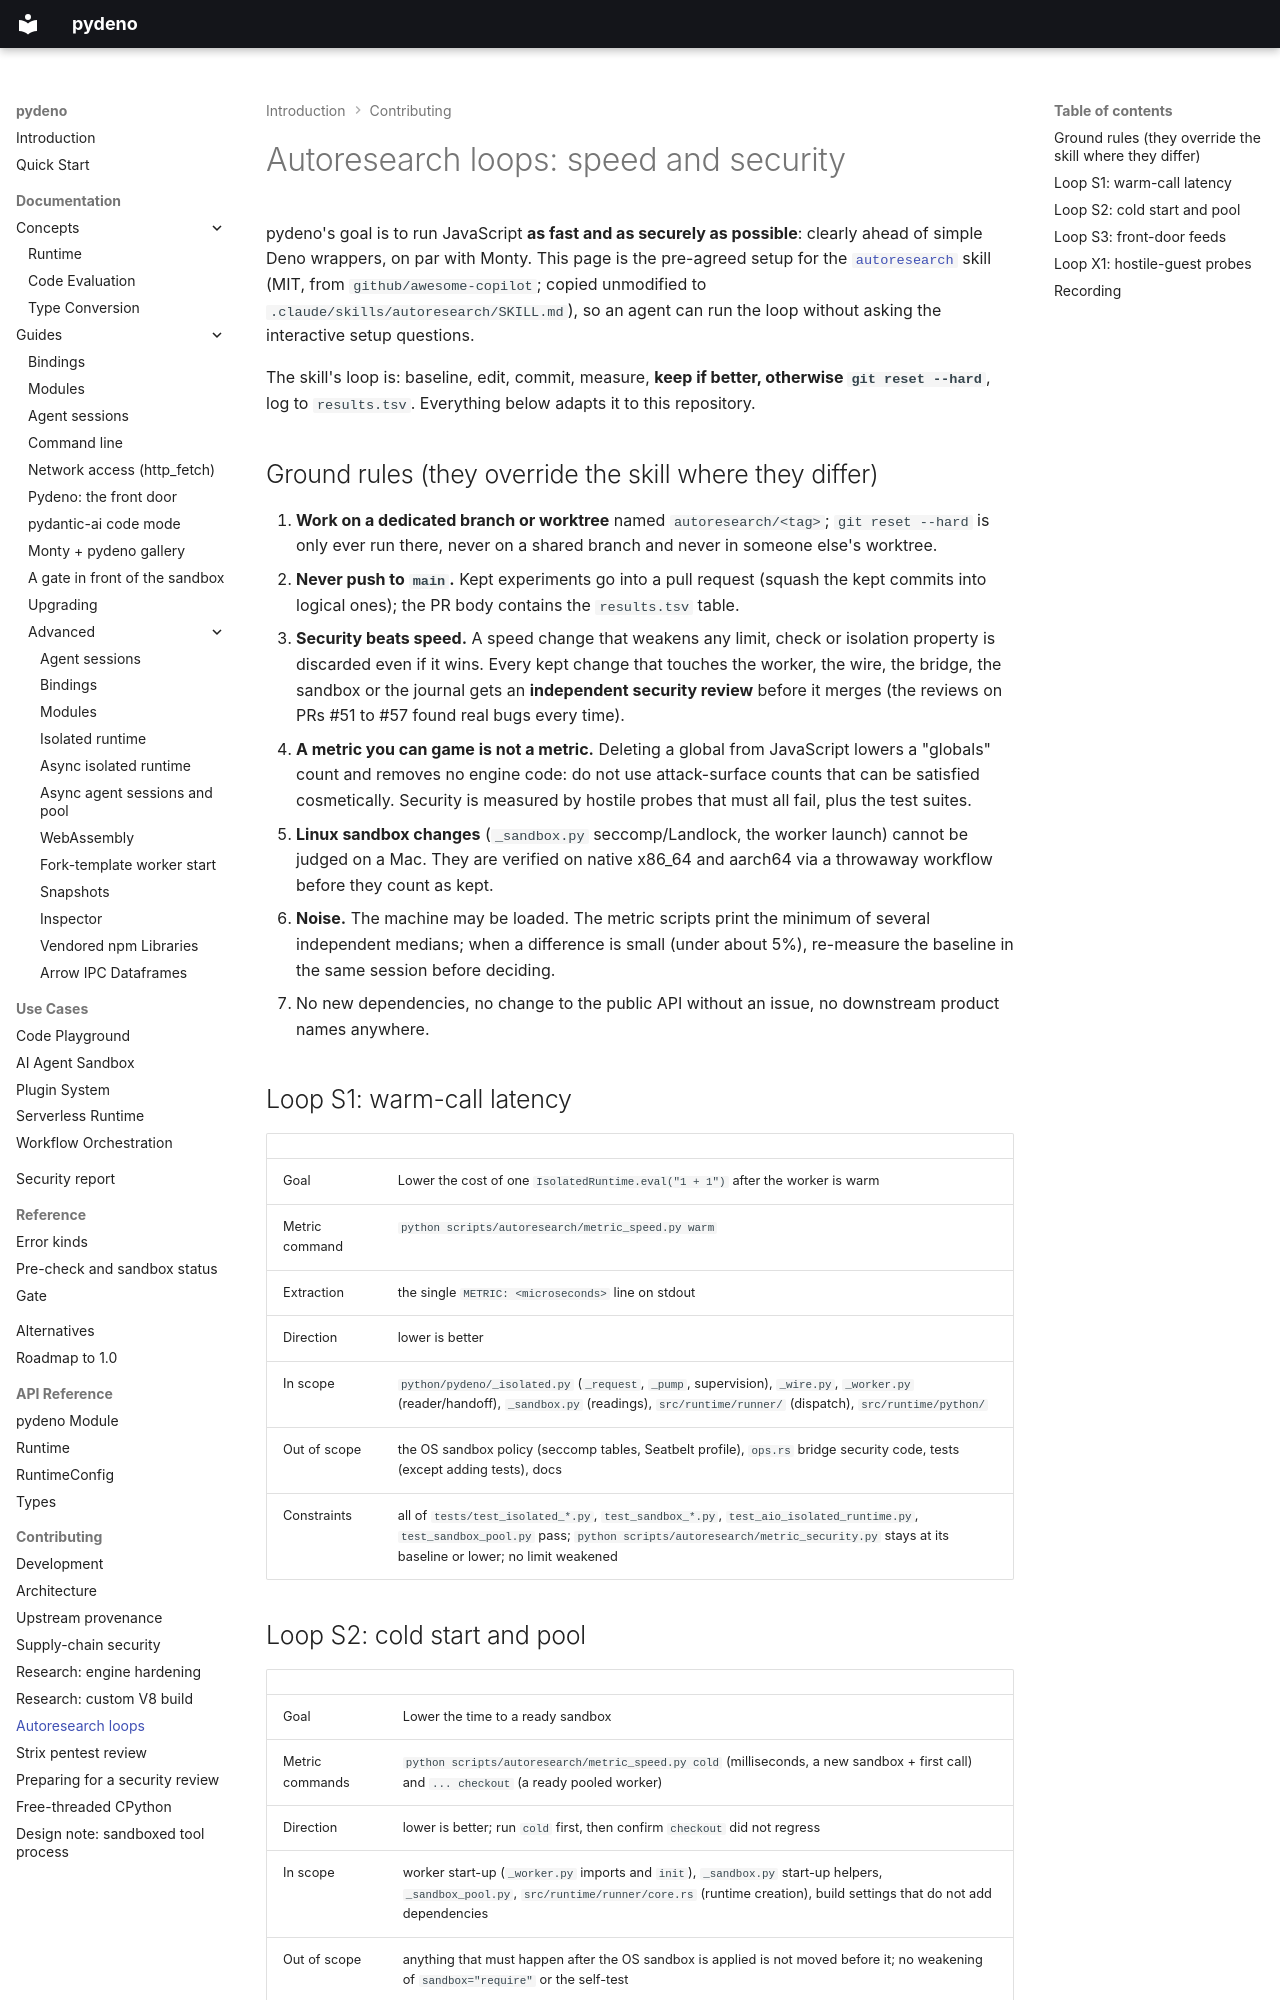

repository: bmsuisse/pydeno · page: contributing/autoresearch/index.html · generator: mkdocs

# Autoresearch loops: speed and security

pydeno's goal is to run JavaScript **as fast and as securely as possible**: clearly ahead of simple Deno
wrappers, on par with Monty. This page is the pre-agreed setup for the
[`autoresearch`](https://github.com/github/awesome-copilot/tree/main/skills/autoresearch) skill
(MIT, from `github/awesome-copilot`; copied unmodified to `.claude/skills/autoresearch/SKILL.md`), so an
agent can run the loop without asking the interactive setup questions.

The skill's loop is: baseline, edit, commit, measure, **keep if better, otherwise `git reset --hard`**, log
to `results.tsv`. Everything below adapts it to this repository.

## Ground rules (they override the skill where they differ)

1. **Work on a dedicated branch or worktree** named `autoresearch/<tag>`; `git reset --hard` is only ever run
   there, never on a shared branch and never in someone else's worktree.
2. **Never push to `main`.** Kept experiments go into a pull request (squash the kept commits into logical
   ones); the PR body contains the `results.tsv` table.
3. **Security beats speed.** A speed change that weakens any limit, check or isolation property is discarded
   even if it wins. Every kept change that touches the worker, the wire, the bridge, the sandbox or the
   journal gets an **independent security review** before it merges (the reviews on PRs #51 to #57 found real
   bugs every time).
4. **A metric you can game is not a metric.** Deleting a global from JavaScript lowers a "globals" count and
   removes no engine code: do not use attack-surface counts that can be satisfied cosmetically. Security is
   measured by hostile probes that must all fail, plus the test suites.
5. **Linux sandbox changes** (`_sandbox.py` seccomp/Landlock, the worker launch) cannot be judged on a Mac.
   They are verified on native x86_64 and aarch64 via a throwaway workflow before they count as kept.
6. **Noise.** The machine may be loaded. The metric scripts print the minimum of several independent medians;
   when a difference is small (under about 5%), re-measure the baseline in the same session before deciding.
7. No new dependencies, no change to the public API without an issue, no downstream product names anywhere.

## Loop S1: warm-call latency

| | |
|---|---|
| Goal | Lower the cost of one `IsolatedRuntime.eval("1 + 1")` after the worker is warm |
| Metric command | `python scripts/autoresearch/metric_speed.py warm` |
| Extraction | the single `METRIC: <microseconds>` line on stdout |
| Direction | lower is better |
| In scope | `python/pydeno/_isolated.py` (`_request`, `_pump`, supervision), `_wire.py`, `_worker.py` (reader/handoff), `_sandbox.py` (readings), `src/runtime/runner/` (dispatch), `src/runtime/python/` |
| Out of scope | the OS sandbox policy (seccomp tables, Seatbelt profile), `ops.rs` bridge security code, tests (except adding tests), docs |
| Constraints | all of `tests/test_isolated_*.py`, `test_sandbox_*.py`, `test_aio_isolated_runtime.py`, `test_sandbox_pool.py` pass; `python scripts/autoresearch/metric_security.py` stays at its baseline or lower; no limit weakened |
